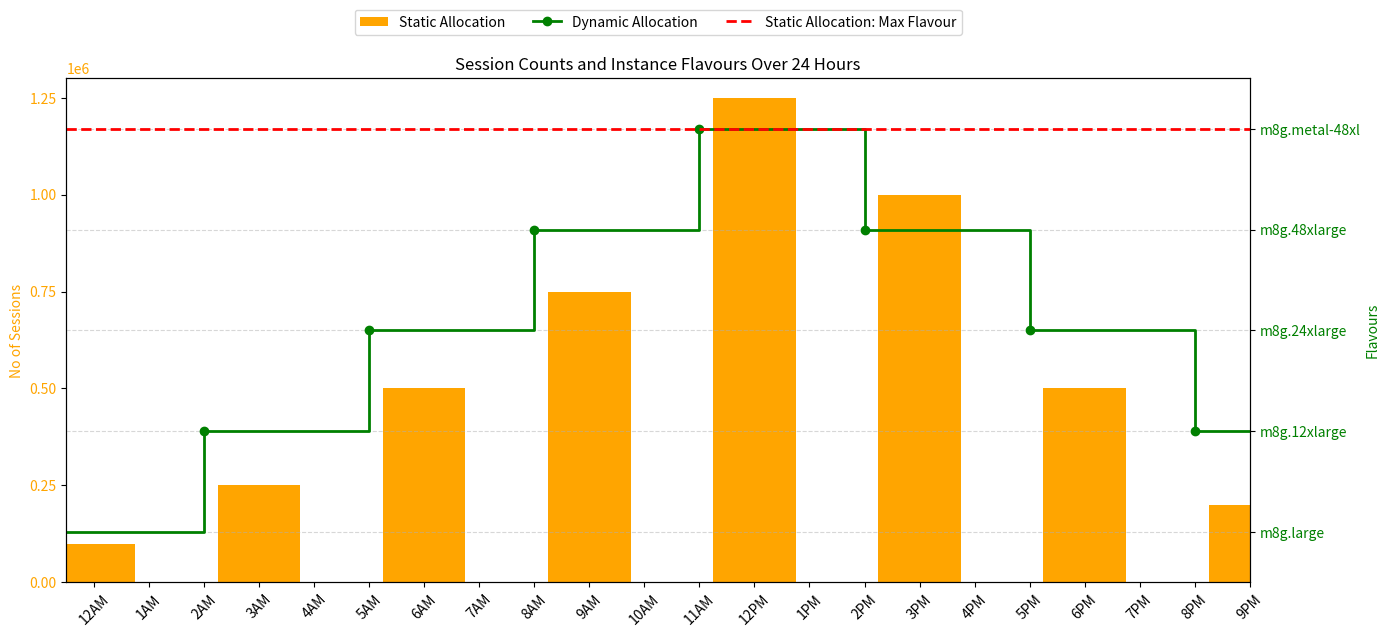

Source code (Python):
import matplotlib.pyplot as plt

# Hourly time labels from 12AM to 9PM (22 ticks, 0 to 21 hours)
time_labels = [f"{(h % 12 or 12)}{'AM' if h < 12 else 'PM'}" for h in range(0, 22)]

# Session data every 3 hours
main_times = ['12AM', '3AM', '6AM', '9AM', '12PM', '3PM', '6PM', '9PM']
sessions = [100000, 250000, 500000, 750000, 1250000, 1000000, 500000, 200000]
flavours = ['m8g.large', 'm8g.12xlarge', 'm8g.24xlarge', 'm8g.48xlarge',
            'm8g.metal-48xl', 'm8g.48xlarge', 'm8g.24xlarge', 'm8g.12xlarge']

# Map flavours to numeric values
unique_flavours = list(dict.fromkeys(flavours))
flavour_to_y = {f: i for i, f in enumerate(unique_flavours)}
flavour_y_values = [flavour_to_y[f] for f in flavours]

# X positions for bars and flavour trend (shift flavour x to appear earlier)
main_indices = [time_labels.index(t) for t in main_times]
flavour_x = [i - 1 for i in main_indices]  # simulate flavour change before hour

# Extend flavour line to last hour
flavour_x.append(flavour_x[-1] + 2)
flavour_y_values.append(flavour_y_values[-1])

# Plot
fig, ax1 = plt.subplots(figsize=(14, 6))

# Session bars (Static Allocation)
ax1.bar(main_indices, sessions, width=1.5, color='orange', label='Static Allocation')
ax1.set_ylabel('No of Sessions', color='orange')
ax1.set_ylim(0, 1300000)
ax1.set_yticks([0, 250000, 500000, 750000, 1000000, 1250000])
ax1.tick_params(axis='y', labelcolor='orange')
ax1.set_xlim(-0.5, len(time_labels) - 1.5)

# X-axis
ax1.set_xticks(range(len(time_labels)))
ax1.set_xticklabels(time_labels, rotation=45)

# Flavour trend (Dynamic Allocation)
ax2 = ax1.twinx()
ax2.plot(flavour_x, flavour_y_values, color='green', marker='o',
         linestyle='-', linewidth=2, drawstyle='steps-post', label='Dynamic Allocation')
ax2.set_ylabel('Flavours', color='green')
ax2.set_ylim(-0.5, len(unique_flavours) - 0.5)
ax2.set_yticks(range(len(unique_flavours)))
ax2.set_yticklabels(unique_flavours)
ax2.tick_params(axis='y', labelcolor='green')

# Max flavour line (Static Allocation: Max Flavour)
max_flavour_y = max(flavour_y_values)
max_flavour_label = [k for k, v in flavour_to_y.items() if v == max_flavour_y][0]
ax2.axhline(y=max_flavour_y, color='red', linestyle='--', linewidth=2,
            label='Static Allocation: Max Flavour')

# Legend and layout
plt.title('Session Counts and Instance Flavours Over 24 Hours')
fig.tight_layout()
plt.grid(axis='y', linestyle='--', alpha=0.5)

# Combine legends
handles1, labels1 = ax1.get_legend_handles_labels()
handles2, labels2 = ax2.get_legend_handles_labels()
plt.legend(handles1 + handles2, labels1 + labels2, loc='upper center', bbox_to_anchor=(0.5, 1.15), ncol=3)

plt.show()
